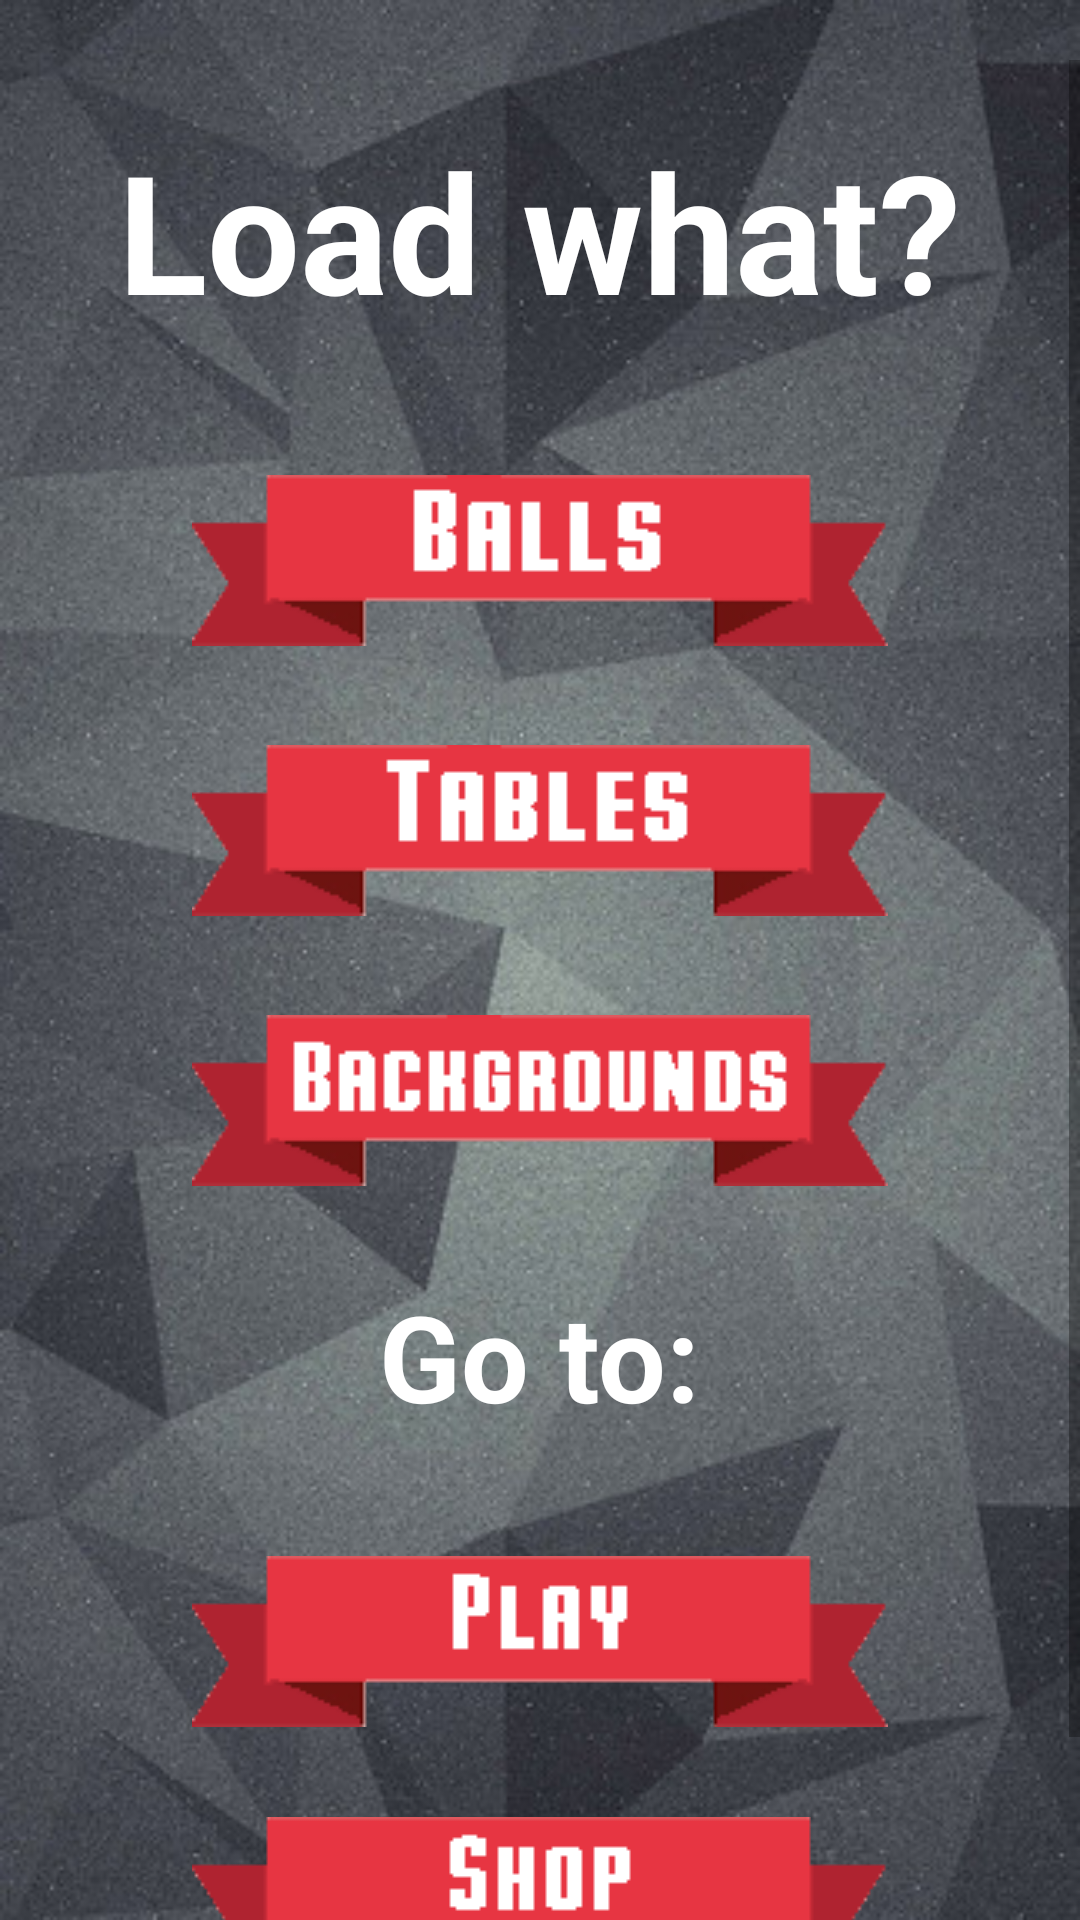

Layout XML and referenced resources for this Android screen:
<!-- AndroidManifest.xml: application theme AppTheme -->
<!-- res/layout/activity_interfaces.xml -->
<?xml version="1.0" encoding="utf-8"?>
<RelativeLayout xmlns:android="http://schemas.android.com/apk/res/android"
    xmlns:tools="http://schemas.android.com/tools"
    android:id="@+id/activity_interfaces"
    android:layout_width="match_parent"
    android:layout_height="match_parent"
    android:paddingBottom="@dimen/activity_vertical_margin"
    android:paddingLeft="@dimen/activity_horizontal_margin"
    android:paddingRight="@dimen/activity_horizontal_margin"
    android:paddingTop="@dimen/activity_vertical_margin"
    android:background="@drawable/menu_screen_bg1"
    tools:context="cse3310.beerpong.InterfacesActivity">

    <ScrollView
        android:layout_width="fill_parent"
        android:layout_height="fill_parent"
        android:layout_marginTop="20dp">
        <RelativeLayout
            android:layout_width="fill_parent"
            android:layout_height="fill_parent">

            <TextView
                android:id="@+id/shop_title_txt"
                android:layout_width="wrap_content"
                android:layout_height="wrap_content"
                android:layout_centerHorizontal="true"
                android:text="Load what?"
                android:textStyle="bold"
                android:textColor="#fff"
                android:textSize="55sp"
                android:layout_marginTop="20dp"/>

            <Button
                android:layout_width="wrap_content"
                android:layout_height="wrap_content"
                android:id="@+id/shop_balls"
                android:background="@drawable/balls_button_effect"
                android:layout_below="@+id/shop_title_txt"
                android:layout_centerHorizontal="true"
                android:layout_marginTop="45dp"
                />

            <Button
                android:layout_width="wrap_content"
                android:layout_height="wrap_content"
                android:id="@+id/shop_tables"
                android:background="@drawable/tables_button_effect"
                android:focusableInTouchMode="false"
                android:focusable="true"
                android:layout_marginTop="33dp"
                android:layout_centerHorizontal="true"
                android:layout_below="@+id/shop_balls" />

            <Button
                android:layout_width="wrap_content"
                android:layout_height="wrap_content"
                android:id="@+id/shop_bg"
                android:background="@drawable/bg_button_effect"
                android:layout_marginTop="33dp"
                android:layout_below="@+id/shop_tables"
                android:layout_centerHorizontal="true"
                />

            <TextView
                android:id="@+id/shop_or_txt"
                android:layout_width="wrap_content"
                android:layout_height="wrap_content"
                android:layout_centerHorizontal="true"
                android:text="Go to:"
                android:textStyle="bold"
                android:textColor="#fff"
                android:textSize="40sp"
                android:layout_marginTop="30dp"
                android:layout_below="@+id/shop_bg"/>

            <Button
                android:layout_width="wrap_content"
                android:layout_height="wrap_content"
                android:background="@drawable/play_button_effect"
                android:layout_centerHorizontal="true"
                android:id="@+id/button5"
                android:layout_marginTop="40dp"
                android:layout_below="@+id/shop_or_txt" />

            <Button
                android:layout_width="wrap_content"
                android:layout_height="wrap_content"
                android:background="@drawable/shop_button_effect"
                android:id="@+id/button6"
                android:layout_centerHorizontal="true"
                android:layout_below="@+id/button5"
                android:layout_marginTop="30dp"
                android:layout_marginBottom="45dp"/>
        </RelativeLayout>
    </ScrollView>

</RelativeLayout>
<!-- resources referenced by this layout -->
<resources>
  <!-- drawable balls_button_effect (drawable) -->
  <?xml version="1.0" encoding="utf-8"?>
  <selector xmlns:android="http://schemas.android.com/apk/res/android">
  
      <item android:drawable="@drawable/balls_button_unpressed" android:state_selected="true"></item>
      <item android:drawable="@drawable/balls_button_pressed" android:state_pressed="true"></item>
      <item android:drawable="@drawable/balls_button_unpressed"></item>
  
  </selector>
  <!-- drawable bg_button_effect (drawable) -->
  <?xml version="1.0" encoding="utf-8"?>
  <selector xmlns:android="http://schemas.android.com/apk/res/android">
  
      <item android:drawable="@drawable/bg_button_unpressed" android:state_selected="true"></item>
      <item android:drawable="@drawable/bg_button_pressed" android:state_pressed="true"></item>
      <item android:drawable="@drawable/bg_button_unpressed"></item>
  
  </selector>
  <!-- drawable menu_screen_bg1: jpg bitmap (drawable, 60754 bytes) -->
  <!-- drawable play_button_effect (drawable) -->
  <?xml version="1.0" encoding="utf-8"?>
  <selector xmlns:android="http://schemas.android.com/apk/res/android">
  
      <item android:drawable="@drawable/play_button_unpressed" android:state_selected="true"></item>
      <item android:drawable="@drawable/play_button_pressed" android:state_pressed="true"></item>
      <item android:drawable="@drawable/play_button_unpressed"></item>
  
  </selector>
  <!-- drawable shop_button_effect (drawable) -->
  <?xml version="1.0" encoding="utf-8"?>
  <selector xmlns:android="http://schemas.android.com/apk/res/android">
  
      <item android:drawable="@drawable/shop_button_unpressed" android:state_selected="true"></item>
      <item android:drawable="@drawable/shop_button_pressed" android:state_pressed="true"></item>
      <item android:drawable="@drawable/shop_button_unpressed"></item>
  
  </selector>
  <!-- drawable tables_button_effect (drawable) -->
  <?xml version="1.0" encoding="utf-8"?>
  <selector xmlns:android="http://schemas.android.com/apk/res/android">
  
      <item android:drawable="@drawable/tables_button_unpressed" android:state_selected="true"></item>
      <item android:drawable="@drawable/tables_button_pressed" android:state_pressed="true"></item>
      <item android:drawable="@drawable/tables_button_unpressed"></item>
  
  </selector>
  <style name="AppTheme" parent="Theme.AppCompat.Light.DarkActionBar">
          
          <item name="colorPrimary">@color/colorPrimary</item>
          <item name="colorPrimaryDark">@color/colorPrimaryDark</item>
          <item name="colorAccent">@color/colorAccent</item>
      </style>
  <!-- drawable balls_button_unpressed: png bitmap (drawable, 2811 bytes) -->
  <!-- drawable balls_button_pressed: png bitmap (drawable, 2389 bytes) -->
  <!-- drawable bg_button_unpressed: png bitmap (drawable, 2896 bytes) -->
  <!-- drawable bg_button_pressed: png bitmap (drawable, 2472 bytes) -->
  <!-- drawable play_button_unpressed: png bitmap (drawable, 2761 bytes) -->
  <!-- drawable play_button_pressed: png bitmap (drawable, 2316 bytes) -->
  <!-- drawable shop_button_unpressed: png bitmap (drawable, 2800 bytes) -->
  <!-- drawable shop_button_pressed: png bitmap (drawable, 2358 bytes) -->
  <!-- drawable tables_button_unpressed: png bitmap (drawable, 2839 bytes) -->
  <!-- drawable tables_button_pressed: png bitmap (drawable, 2425 bytes) -->
  <!-- not gathered from this repository: default colours our renderer supplied (Android Studio template values) -->
  <color name="colorPrimary">#FF6200EE</color>
  <color name="colorPrimaryDark">#FF3700B3</color>
  <color name="colorAccent">#FF03DAC5</color>
</resources>
